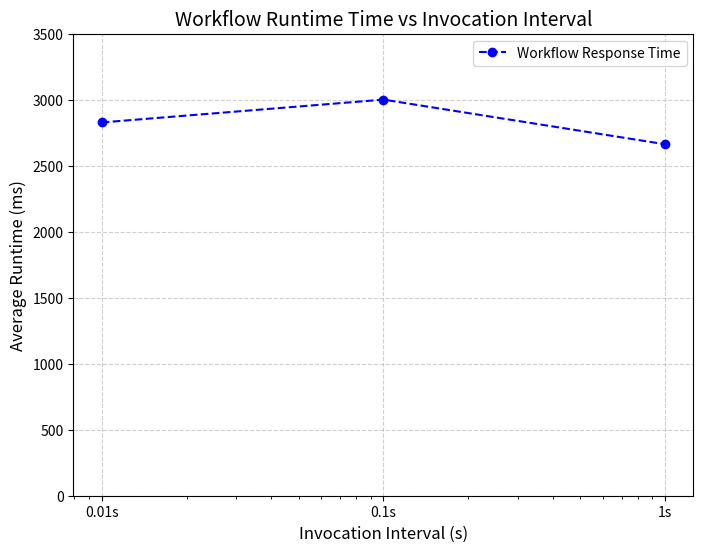

The matplotlib source for this figure:
from datetime import datetime
import numpy as np
import matplotlib.pyplot as plt

# data for 0.01s invocation interval
collector_001s = [
    {"timestamp": "17:21:28.680", "cpu_time": 20.0041},
    {"timestamp": "17:21:28.593", "cpu_time": 3.6764},
    {"timestamp": "17:21:28.512", "cpu_time": 18.4703},
    {"timestamp": "17:21:28.426", "cpu_time": 2.9066},
    {"timestamp": "17:21:28.348", "cpu_time": 20.8643},
    {"timestamp": "17:21:28.261", "cpu_time": 17.1464},
    {"timestamp": "17:21:28.176", "cpu_time": 19.4825},
    {"timestamp": "17:21:28.094", "cpu_time": 22.8154},
    {"timestamp": "17:21:28.004", "cpu_time": 21.147},
    {"timestamp": "17:21:27.910", "cpu_time": 27.828},
    {"timestamp": "17:21:27.831", "cpu_time": 26.1679},
]

analyser_001s = [
    {"timestamp": "17:22:55.998", "cpu_time": 2282.6194},
    {"timestamp": "17:22:19.293", "cpu_time": 2960.2088},
    {"timestamp": "17:22:15.082", "cpu_time": 2874.9558},
    {"timestamp": "17:22:10.765", "cpu_time": 2978.4048},
    {"timestamp": "17:22:06.667", "cpu_time": 2792.5361},
    {"timestamp": "17:22:02.578", "cpu_time": 2776.7428},
    {"timestamp": "17:21:58.334", "cpu_time": 2952.2873},
    {"timestamp": "17:21:53.888", "cpu_time": 3111.383},
    {"timestamp": "17:21:50.009", "cpu_time": 2579.1301},
    {"timestamp": "17:21:45.970", "cpu_time": 2728.567},
    {"timestamp": "17:21:42.032", "cpu_time": 2659.8227},
]

# data for 0.1s invocation interval
collector_01s = [
    {"timestamp": "17:38:24.198", "cpu_time": 6.7325},
    {"timestamp": "17:38:22.545", "cpu_time": 21.7789},
    {"timestamp": "17:38:22.364", "cpu_time": 18.3337},
    {"timestamp": "17:38:22.182", "cpu_time": 9.3661},
    {"timestamp": "17:38:21.993", "cpu_time": 4.0467},
    {"timestamp": "17:38:21.798", "cpu_time": 18.8667},
    {"timestamp": "17:38:21.607", "cpu_time": 23.5737},
    {"timestamp": "17:38:21.429", "cpu_time": 20.4272},
    {"timestamp": "17:38:21.255", "cpu_time": 24.3094},
    {"timestamp": "17:38:21.075", "cpu_time": 6.2479},
    {"timestamp": "17:38:20.892", "cpu_time": 3.5858},
    {"timestamp": "17:38:20.703", "cpu_time": 3.7515},
]

analyser_01s = [
    {"timestamp": "17:40:37.307", "cpu_time": 2614.0365},
    {"timestamp": "17:40:22.604", "cpu_time": 2920.2871},
    {"timestamp": "17:40:20.506", "cpu_time": 2742.2474},
    {"timestamp": "17:40:17.858", "cpu_time": 3262.6537},
    {"timestamp": "17:40:16.085", "cpu_time": 2980.3347},
    {"timestamp": "17:40:11.796", "cpu_time": 3081.4108},
    {"timestamp": "17:40:07.778", "cpu_time": 2814.7931},
    {"timestamp": "17:40:03.689", "cpu_time": 2891.9769},
    {"timestamp": "17:39:59.571", "cpu_time": 2911.5107},
    {"timestamp": "17:39:55.578", "cpu_time": 2779.9176},
    {"timestamp": "17:39:51.435", "cpu_time": 2929.3448},
    {"timestamp": "17:39:47.441", "cpu_time": 2791.023},
]

# data for 1s invocation interval
collector_1s = [
    {"timestamp": "18:28:38.409", "cpu_time": 25.7893},
    {"timestamp": "18:28:28.091", "cpu_time": 4.14},
    {"timestamp": "18:28:26.955", "cpu_time": 22.5886},
    {"timestamp": "18:28:25.835", "cpu_time": 4.2024},
    {"timestamp": "18:28:24.700", "cpu_time": 21.1918},
    {"timestamp": "18:28:23.576", "cpu_time": 19.5827},
    {"timestamp": "18:28:22.444", "cpu_time": 3.6327},
    {"timestamp": "18:28:21.310", "cpu_time": 18.1621},
    {"timestamp": "18:28:20.176", "cpu_time": 20.7486},
    {"timestamp": "18:28:19.028", "cpu_time": 138.2288},
    {"timestamp": "18:28:17.885", "cpu_time": 18.1699},
    {"timestamp": "18:28:16.743", "cpu_time": 16.2759},
]

analyser_1s = [
    {"timestamp": "18:28:39.371", "cpu_time": 1669.3075},
    {"timestamp": "18:28:07.469", "cpu_time": 2541.8696},
    {"timestamp": "18:28:03.428", "cpu_time": 2854.3739},
    {"timestamp": "18:27:59.452", "cpu_time": 2797.5483},
    {"timestamp": "18:27:55.433", "cpu_time": 2844.378},
    {"timestamp": "18:27:51.359", "cpu_time": 2893.264},
    {"timestamp": "18:27:47.568", "cpu_time": 2622.0408},
    {"timestamp": "18:27:43.714", "cpu_time": 2679.8252},
    {"timestamp": "18:27:40.168", "cpu_time": 2367.6873},
    {"timestamp": "18:27:36.276", "cpu_time": 2716.2198},
    {"timestamp": "18:27:32.330", "cpu_time": 2766.5354},
    {"timestamp": "18:27:27.585", "cpu_time": 3575.9686},
]

# Function to calculate workflow runtimes
def calculate_workflow_runtimes(collector_data, analyser_data):
    runtimes = []
    for collector, analyser in zip(collector_data, analyser_data):
        collector_time = datetime.strptime(collector["timestamp"], "%H:%M:%S.%f")
        analyser_time = datetime.strptime(analyser["timestamp"], "%H:%M:%S.%f")
        runtime = (analyser_time - collector_time).total_seconds() + analyser["cpu_time"]
        runtimes.append(runtime)
    return runtimes

# Calculate runtimes and averages
runtimes_001s = calculate_workflow_runtimes(collector_001s, analyser_001s)
runtimes_01s = calculate_workflow_runtimes(collector_01s, analyser_01s)
runtimes_1s = calculate_workflow_runtimes(collector_1s, analyser_1s)

average_001s = np.mean(runtimes_001s)
average_01s = np.mean(runtimes_01s)
average_1s = np.mean(runtimes_1s)

# Plotting

invocation_intervals = [0.01, 0.1, 1] 

average_response_times = [average_001s, average_01s, average_1s]

plt.figure(figsize=(8, 6))

plt.plot(invocation_intervals, average_response_times, marker='o', color='blue', linestyle='--', label='Workflow Response Time')

plt.title("Workflow Runtime Time vs Invocation Interval", fontsize=14)

plt.xlabel("Invocation Interval (s)", fontsize=12)

plt.ylabel("Average Runtime (ms)", fontsize=12)

plt.grid(True, linestyle='--', alpha=0.6)

plt.legend(fontsize=10)

plt.ylim(0, 3500)

plt.xscale('log')

plt.xticks(invocation_intervals, labels=["0.01s", "0.1s", "1s"], fontsize=10)

plt.yticks(fontsize=10)

plt.show()


